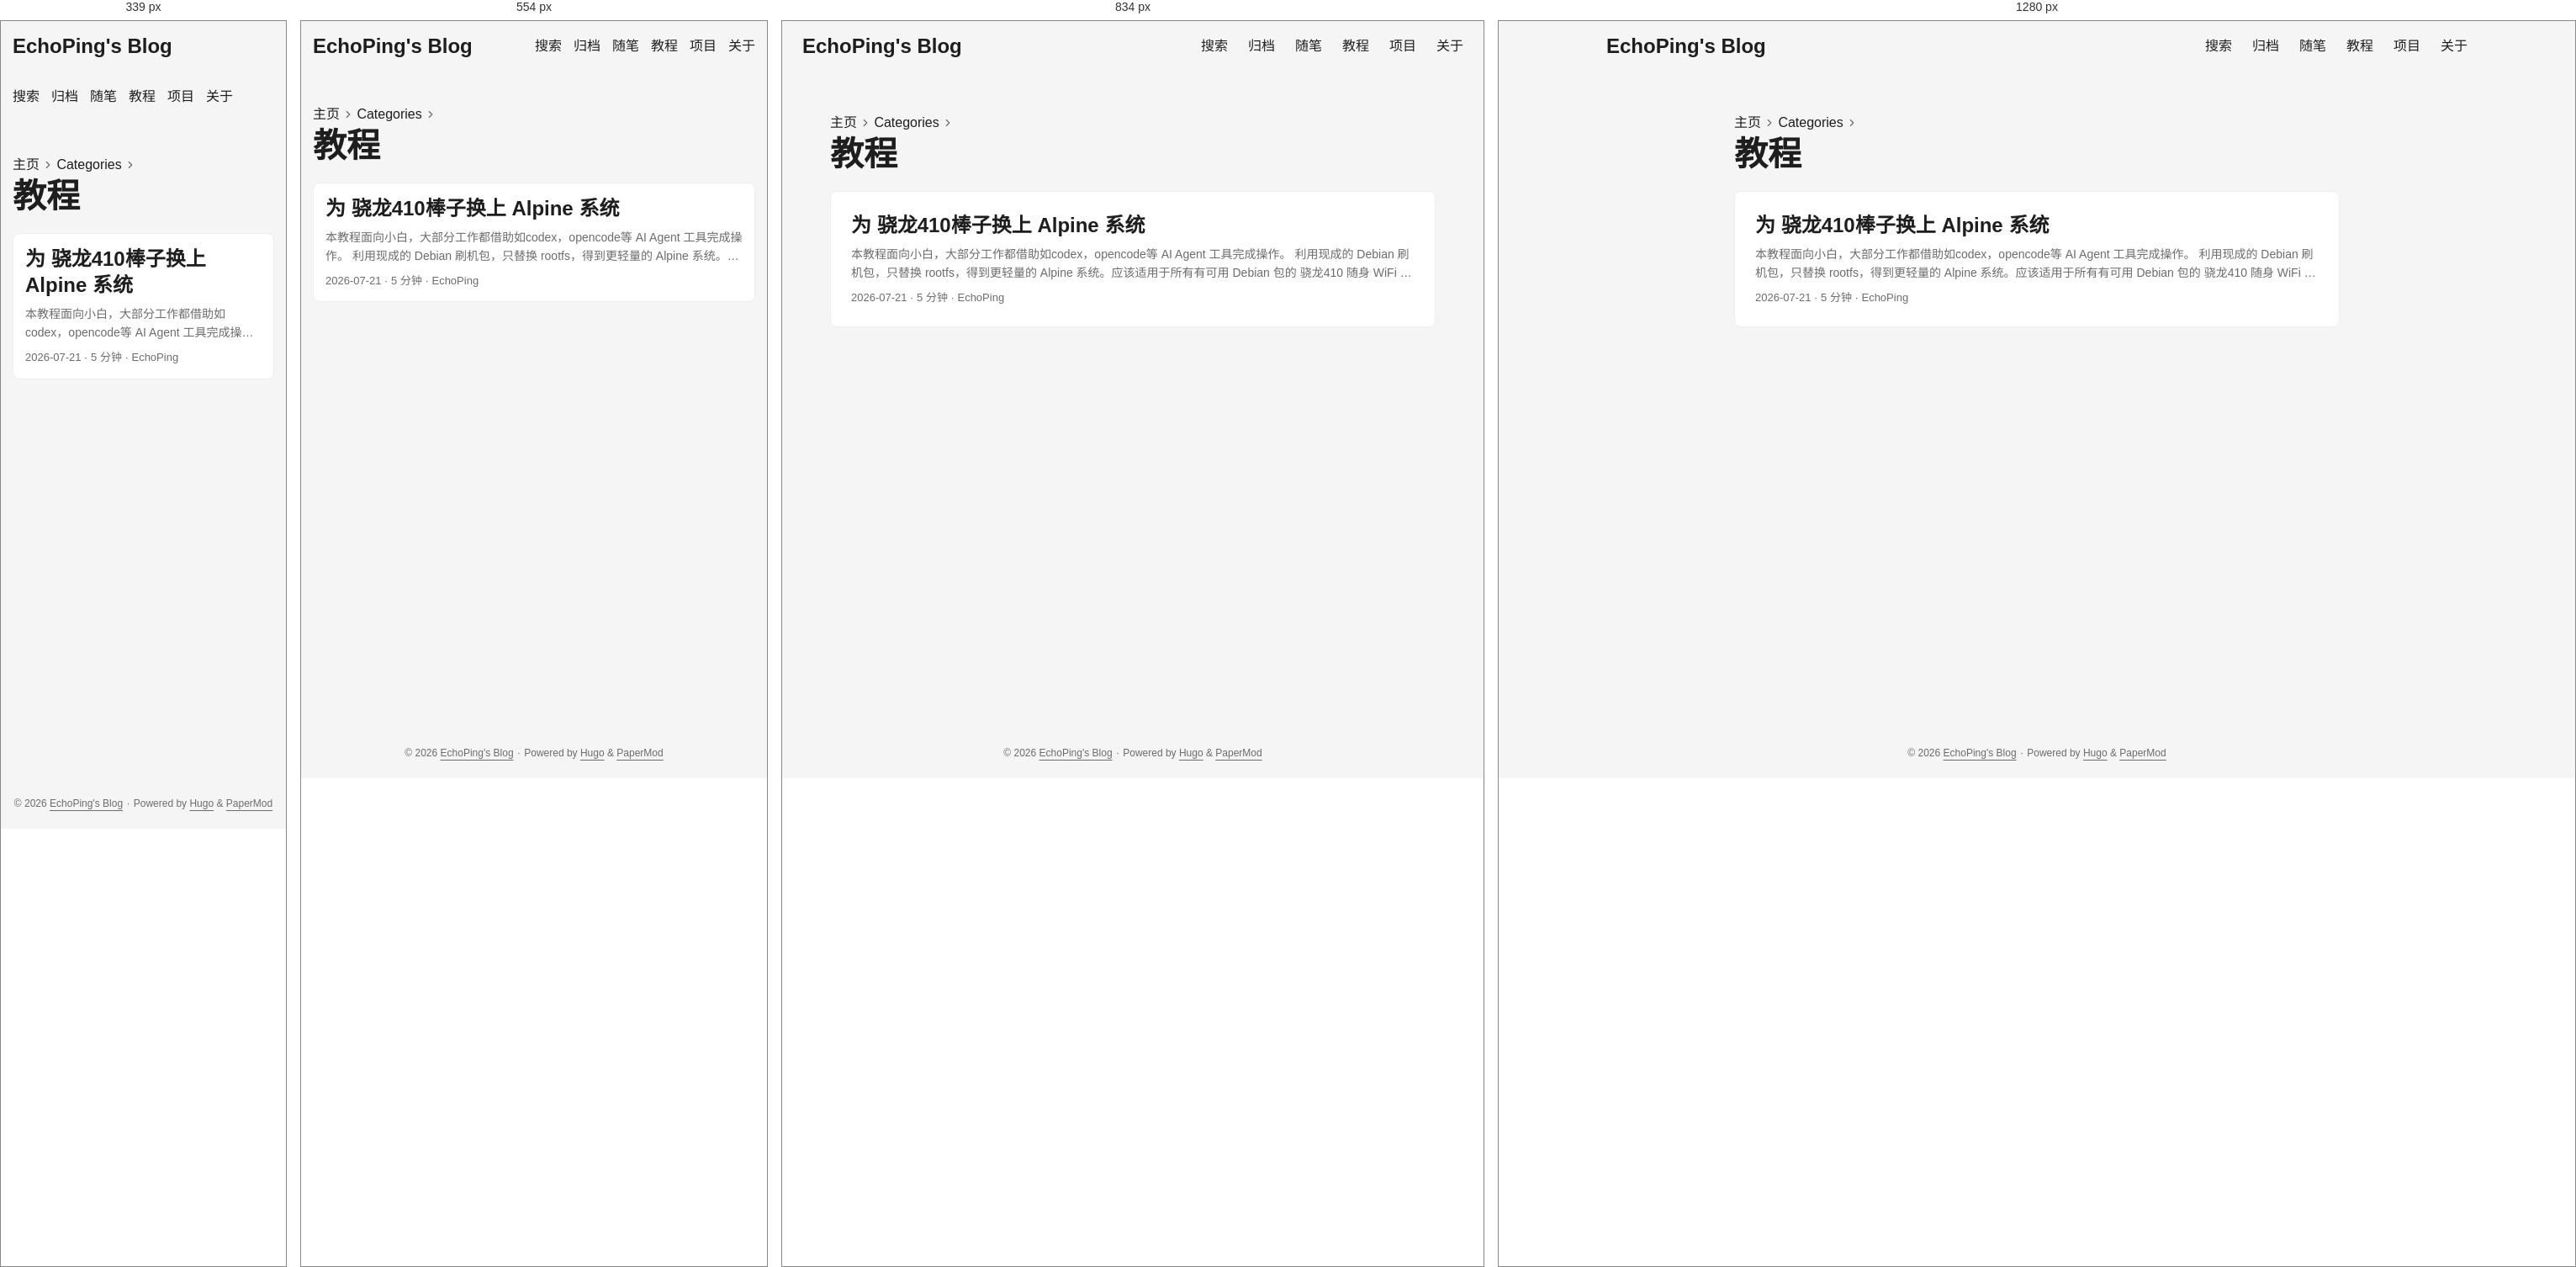
Rendered at 339 px, 554 px, 834 px and 1280 px, left to right.

<!-- file: index.html -->
<!doctype html><html lang=zh dir=auto data-theme=auto><head><meta charset=utf-8><meta http-equiv=X-UA-Compatible content="IE=edge"><meta name=viewport content="width=device-width,initial-scale=1,shrink-to-fit=no"><meta name=robots content="index, follow"><title>教程 | EchoPing's Blog</title><meta name=keywords content><meta name=description content="一只呆傻的大学生"><meta name=author content="EchoPing"><link rel=canonical href=https://echoping07.github.io/categories/%E6%95%99%E7%A8%8B/><link crossorigin=anonymous href=/assets/css/stylesheet.57eb353f575497404094554ac05fca63219408fd3f7df8190973c36fc32aec65.css integrity="sha256-V+s1P1dUl0BAlFVKwF/KYyGUCP0/ffgZCXPDb8Mq7GU=" rel="preload stylesheet" as=style><link rel=icon href=https://echoping07.github.io/img/hugo.svg><link rel=icon type=image/png sizes=16x16 href=https://echoping07.github.io/img/favicon-16x16.png><link rel=icon type=image/png sizes=32x32 href=https://echoping07.github.io/img/favicon-32x32.png><link rel=apple-touch-icon href=https://echoping07.github.io/img/apple-touch-icon.png><link rel=mask-icon href=https://echoping07.github.io/img/safari-pinned-tab.svg><meta name=theme-color content="#2e2e33"><meta name=msapplication-TileColor content="#2e2e33"><link rel=alternate type=application/rss+xml href=https://echoping07.github.io/categories/%E6%95%99%E7%A8%8B/index.xml title=rss><link rel=alternate hreflang=zh href=https://echoping07.github.io/categories/%E6%95%99%E7%A8%8B/><noscript><style>#theme-toggle,.top-link{display:none}</style><style>@media(prefers-color-scheme:dark){:root{--theme:rgb(29, 30, 32);--entry:rgb(46, 46, 51);--primary:rgb(218, 218, 219);--secondary:rgb(155, 156, 157);--tertiary:rgb(65, 66, 68);--content:rgb(196, 196, 197);--code-block-bg:rgb(46, 46, 51);--code-bg:rgb(55, 56, 62);--border:rgb(51, 51, 51);color-scheme:dark}.list{background:var(--theme)}.toc{background:var(--entry)}}</style></noscript><script>localStorage.getItem("pref-theme")==="dark"?document.querySelector("html").dataset.theme="dark":localStorage.getItem("pref-theme")==="light"?document.querySelector("html").dataset.theme="light":window.matchMedia("(prefers-color-scheme: dark)").matches?document.querySelector("html").dataset.theme="dark":document.querySelector("html").dataset.theme="light"</script><meta property="og:url" content="https://echoping07.github.io/categories/%E6%95%99%E7%A8%8B/"><meta property="og:site_name" content="EchoPing's Blog"><meta property="og:title" content="教程"><meta property="og:description" content="一只呆傻的大学生"><meta property="og:locale" content="zh_cn"><meta property="og:type" content="website"><meta name=twitter:card content="summary"><meta name=twitter:title content="教程"><meta name=twitter:description content="一只呆傻的大学生"></head><body class=list id=top><header class=header><nav class=header-nav><div class=logo><a href=https://echoping07.github.io/ accesskey=h title="EchoPing's Blog (Alt + H)">EchoPing's Blog</a><div class=logo-switches><button id=theme-toggle class=theme-toggle accesskey=t title="(Alt + T)" aria-label="Toggle theme">
<svg class="moon" width="17" height="17" viewBox="0 0 24 24" fill="none" stroke="currentColor" stroke-width="2" stroke-linecap="round" stroke-linejoin="round"><path d="M21 12.79A9 9 0 1111.21 3 7 7 0 0021 12.79z"/></svg>
<svg class="sun" width="17" height="17" viewBox="0 0 24 24" fill="none" stroke="currentColor" stroke-width="2" stroke-linecap="round" stroke-linejoin="round"><circle cx="12" cy="12" r="5"/><line x1="12" y1="1" x2="12" y2="3"/><line x1="12" y1="21" x2="12" y2="23"/><line x1="4.22" y1="4.22" x2="5.64" y2="5.64"/><line x1="18.36" y1="18.36" x2="19.78" y2="19.78"/><line x1="1" y1="12" x2="3" y2="12"/><line x1="21" y1="12" x2="23" y2="12"/><line x1="4.22" y1="19.78" x2="5.64" y2="18.36"/><line x1="18.36" y1="5.64" x2="19.78" y2="4.22"/></svg></button></div></div><ul id=menu class=menu><li><a href=https://echoping07.github.io/search/ title=搜索><span>搜索</span></a></li><li><a href=https://echoping07.github.io/archives/ title=归档><span>归档</span></a></li><li><a href=https://echoping07.github.io/essays/ title=随笔><span>随笔</span></a></li><li><a href=https://echoping07.github.io/tutorials/ title=教程><span>教程</span></a></li><li><a href=https://echoping07.github.io/projects/ title=项目><span>项目</span></a></li><li><a href=https://echoping07.github.io/about/ title=关于><span>关于</span></a></li></ul></nav></header><main class=main><header class=page-header><nav class=breadcrumbs role=navigation aria-label=Breadcrumb><a href=/>主页</a>
<svg viewBox="0 0 24 24" fill="none" stroke="currentColor" stroke-width="2" stroke-linecap="round" stroke-linejoin="round" class="feather feather-chevron-right"><polyline points="9 18 15 12 9 6"/></svg>
<a href=/categories/>Categories</a>
<svg viewBox="0 0 24 24" fill="none" stroke="currentColor" stroke-width="2" stroke-linecap="round" stroke-linejoin="round" class="feather feather-chevron-right"><polyline points="9 18 15 12 9 6"/></svg></nav><h1>教程</h1></header><article class="post-entry tag-entry"><header class=entry-header><h2 class=entry-hint-parent>为 骁龙410棒子换上 Alpine 系统</h2></header><div class=entry-content><p>本教程面向小白，大部分工作都借助如codex，opencode等 AI Agent 工具完成操作。
利用现成的 Debian 刷机包，只替换 rootfs，得到更轻量的 Alpine 系统。应该适用于所有有可用 Debian 包的 骁龙410 随身 WiFi 设备。
...</p></div><footer class=entry-footer><span title='2026-07-21 00:00:00 +0000 UTC'>2026-07-21</span>&nbsp;·&nbsp;<span>5 分钟</span>&nbsp;·&nbsp;<span>EchoPing</span></footer><a class=entry-link aria-label="post link to 为 骁龙410棒子换上 Alpine 系统" href=https://echoping07.github.io/tutorials/26-07-21-openstick-alpine/></a></article></main><footer class=footer><span>&copy; 2026 <a href=https://echoping07.github.io/>EchoPing's Blog</a></span> ·
<span>Powered by
<a href="https://gohugo.io/?utm_source=papermod" rel=noopener target=_blank>Hugo</a> &
<a href=https://github.com/adityatelange/hugo-PaperMod/ rel=noopener target=_blank>PaperMod</a></span></footer><a href=#top id=top-link class="top-link hidden" aria-label="go to top" title="Go to Top (Alt + G)" accesskey=g><svg viewBox="0 0 24 24" fill="none" stroke="currentColor" stroke-width="2" stroke-linecap="round" stroke-linejoin="round" class="feather feather-chevrons-up"><polyline points="17 11 12 6 7 11"/><polyline points="17 18 12 13 7 18"/></svg>
</a><script>let menu=document.getElementById("menu");if(menu){const e=localStorage.getItem("menu-scroll-position");e&&(menu.scrollLeft=parseInt(e,10)),menu.onscroll=function(){localStorage.setItem("menu-scroll-position",menu.scrollLeft)}}document.querySelectorAll('a[href^="#"]').forEach(e=>{e.addEventListener("click",function(e){e.preventDefault();var t=this.getAttribute("href").substr(1);window.matchMedia("(prefers-reduced-motion: reduce)").matches?document.querySelector(`[id='${decodeURIComponent(t)}']`).scrollIntoView():document.querySelector(`[id='${decodeURIComponent(t)}']`).scrollIntoView({behavior:"smooth"}),t==="top"?history.replaceState(null,null," "):history.pushState(null,null,`#${t}`)})})</script><script>var toplink=document.getElementById("top-link");window.onscroll=function(){const e=window.innerHeight;document.body.scrollTop>e||document.documentElement.scrollTop>e?toplink.classList.remove("hidden"):toplink.classList.add("hidden")}</script><script>document.getElementById("theme-toggle").addEventListener("click",()=>{const e=document.querySelector("html");e.dataset.theme==="dark"?(e.dataset.theme="light",localStorage.setItem("pref-theme","light")):(e.dataset.theme="dark",localStorage.setItem("pref-theme","dark"))})</script></body></html>

/* @media block from stylesheet.57eb353f575497404094554ac05fca63219408fd3f7df8190973c36fc32aec65.css */
@media screen and (max-width:768px){:root{--gap:14px}.profile img{transform:scale(.85)}.first-entry{min-height:260px}.archive-month{flex-direction:column}.archive-year{margin-top:20px}.footer{padding:calc((var(--footer-height) - var(--gap) - 10px)/2)var(--gap)}}

/* @media block from stylesheet.57eb353f575497404094554ac05fca63219408fd3f7df8190973c36fc32aec65.css */
@media screen and (max-width:900px){.list .top-link{transform:translateY(-5rem)}}

/* @media block from stylesheet.57eb353f575497404094554ac05fca63219408fd3f7df8190973c36fc32aec65.css */
@media screen and (max-width:340px){.share-buttons{justify-content:unset}}